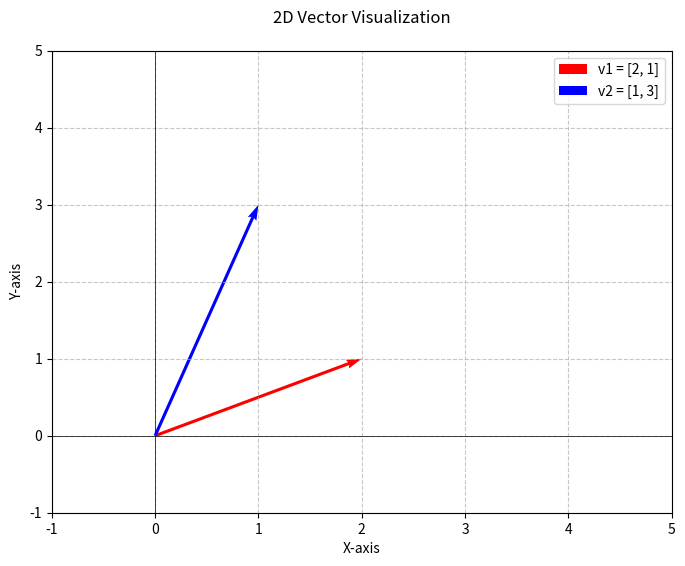

This chart was generated by the following Python code:
"""
Vector and Matrix Operations with Visualization

This script demonstrates various vector and matrix operations using NumPy,
and visualizes 2D vectors using Matplotlib.
"""

import numpy as np
import matplotlib.pyplot as plt
import os


def perform_vector_operations():
    """Demonstrate basic vector operations."""
    # Define vectors
    v1 = np.array([2, 1])
    v2 = np.array([1, 3])

    print("\n=== Vector Operations ===")
    print(f"v1 = {v1}")
    print(f"v2 = {v2}")

    # Vector addition
    v_add = v1 + v2
    print(f"\nVector Addition (v1 + v2): {v_add}")

    # Vector subtraction
    v_sub = v1 - v2
    print(f"Vector Subtraction (v1 - v2): {v_sub}")

    # Scalar multiplication
    scalar = 3
    v_scaled = scalar * v1
    print(f"\nScalar Multiplication ({scalar} * v1): {v_scaled}")

    # Dot product
    dot_product = np.dot(v1, v2)
    print(f"\nDot Product (v1 · v2): {dot_product}")

    # Magnitude
    magnitude_v1 = np.linalg.norm(v1)
    magnitude_v2 = np.linalg.norm(v2)
    print(f"\nMagnitude of v1: {magnitude_v1:.2f}")
    print(f"Magnitude of v2: {magnitude_v2:.2f}")


def perform_matrix_operations():
    """Demonstrate basic matrix operations."""
    # Define matrices
    A = np.array([[1, 2], [3, 4]])
    B = np.array([[5, 6], [7, 8]])

    print("\n=== Matrix Operations ===")
    print(f"Matrix A:\n{A}")
    print(f"\nMatrix B:\n{B}")

    # Matrix addition
    C = A + B
    print("\nMatrix Addition (A + B):\n", C)

    # Matrix subtraction
    D = A - B
    print("\nMatrix Subtraction (A - B):\n", D)

    # Matrix multiplication
    E = np.dot(A, B)
    print("\nMatrix Multiplication (A × B):\n", E)

    # Scalar multiplication
    k = 2
    F = k * A
    print(f"\nScalar Multiplication (k={k} × A):\n", F)

    # Transpose
    A_T = A.T
    print("\nTranspose of A:\n", A_T)

    # Determinant
    det_A = np.linalg.det(A)
    print(f"\nDeterminant of A: {det_A:.2f}")


def plot_vectors():
    """Visualize vectors using Matplotlib."""
    # Define vectors to plot
    v1 = np.array([2, 1])
    v2 = np.array([1, 3])

    # Create plot
    plt.figure(figsize=(8, 6))

    # Plot vectors
    plt.quiver(0, 0, v1[0], v1[1],
               angles='xy', scale_units='xy', scale=1,
               color='r', width=0.005, label='v1 = [2, 1]')
    plt.quiver(0, 0, v2[0], v2[1],
               angles='xy', scale_units='xy', scale=1,
               color='b', width=0.005, label='v2 = [1, 3]')

    # Plot settings
    plt.xlim(-1, 5)
    plt.ylim(-1, 5)
    plt.grid(True, linestyle='--', alpha=0.7)
    plt.axhline(0, color='black', linewidth=0.5)
    plt.axvline(0, color='black', linewidth=0.5)
    plt.title('2D Vector Visualization', pad=20)
    plt.xlabel('X-axis')
    plt.ylabel('Y-axis')
    plt.legend()

    # Create images directory if it doesn't exist
    os.makedirs('images', exist_ok=True)

    # Save plot
    plot_path = 'images/vector_plot.png'
    plt.savefig(plot_path, dpi=300, bbox_inches='tight')
    plt.close()
    print(f"\nVector plot saved as {plot_path}")


if __name__ == "__main__":
    print("=== Vector and Matrix Operations Demo ===")
    perform_vector_operations()
    perform_matrix_operations()
    plot_vectors()
    print("\nAll operations completed successfully!")
